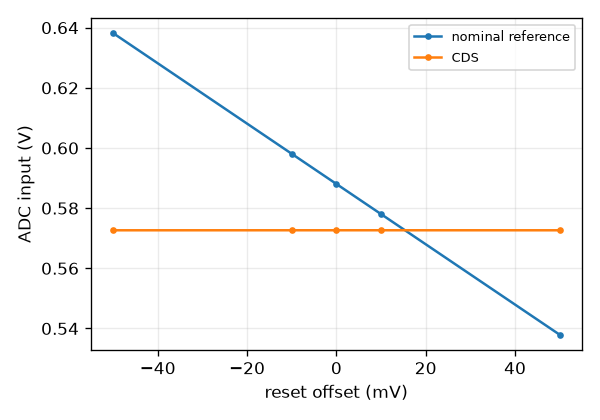

The file beside this chart, header and first rows:
reset offset (mV), reference, ADC input (V)
-50.0, nominal reference, 0.6382
-10.0, nominal reference, 0.5981
0, nominal reference, 0.5881
10.0, nominal reference, 0.578
50.0, nominal reference, 0.5379
-50.0, CDS, 0.5726
-10.0, CDS, 0.5727
0, CDS, 0.5727
10.0, CDS, 0.5727
50.0, CDS, 0.5726
